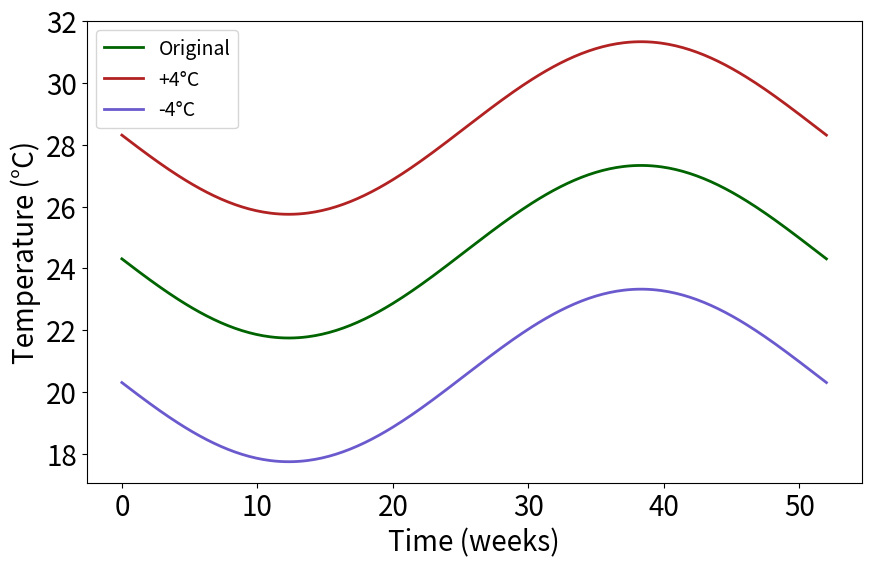
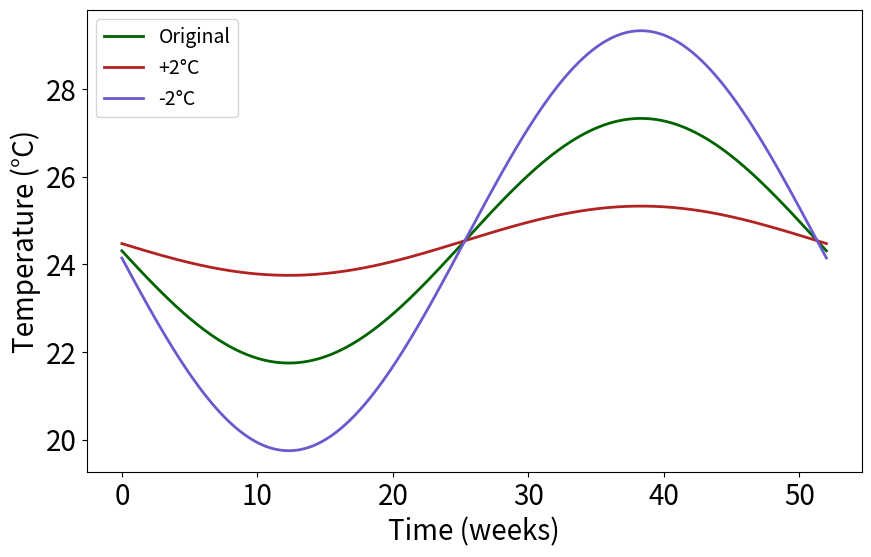
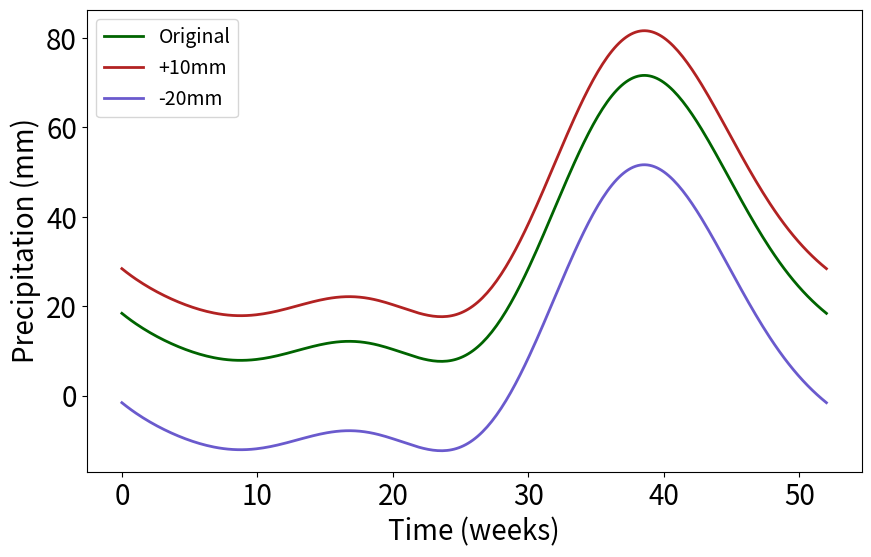

The matplotlib source for these figures, in order:
# -*- coding: utf-8 -*-
"""
Created on Sun Sep  6 16:07:59 2026

@author: Brandon
"""

#plots temp and precip data variations

import numpy as np
import matplotlib.pyplot as plt

def model_function(x, a, c, d):
    return a*np.cos((2*np.pi/52)*x-c)+d

def asymmetric_cosine_function(x, A_top, A_bottom, c, d):

    y_raw = np.cos(0.122 * x + c)
    y = np.where(y_raw > 0, A_top * y_raw, A_bottom * y_raw)
    return y + d

def fourier(x, a0, a1, b1, a2, b2, a3, b3):
    w = 2*np.pi/52
    return (a0 + a1*np.cos(w*x) + b1*np.sin(w*x) + a2*np.cos(2*w*x) + b2*np.sin(2*w*x) + a3*np.cos(3*w*x) + b3*np.sin(3*w*x))

x_fit = np.linspace(0, 52, 300)
y_fit = model_function(x_fit, -2.78957, 1.48823, 24.5384)
y_fitmax = model_function(x_fit, -2.78957, 1.48823, 28.5384)
y_fitmin = model_function(x_fit, -2.78957, 1.48823, 20.5384)

y_fit2 = model_function(x_fit, -2.78957, 1.48823, 24.5384)
y_fit2max = model_function(x_fit, -0.78957, 1.48823, 24.5384)
y_fit2min = model_function(x_fit, -4.78957, 1.48823, 24.5384)

y_fit1 = fourier(x_fit, 27.5602, 1.49, -27.955, -13.243, -0.292826, 2.58997, 2.73886)
y_fit1max = fourier(x_fit, 37.5602, 1.49, -27.955, -13.243, -0.292826, 2.58997, 2.73886)
y_fit1min = fourier(x_fit, 7.5602, 1.49, -27.955, -13.243, -0.292826, 2.58997, 2.73886)


plt.figure(figsize=(10,6))
#plt.scatter(weeks, mean_temps, label='Data', color='lightgreen')
#plt.plot(weeks, min_temps, label='Minimum Temperature by Week', color='blue')
#plt.plot(weeks, max_temps, label='Maximum Temperature by Week', color='red')
plt.plot(x_fit, y_fit, label='Original', color='darkgreen',linewidth=2)
plt.xticks(fontsize=20)
plt.yticks(fontsize=20)
plt.plot(x_fit, y_fitmax, label='+4°C', color='firebrick',linewidth=2)
plt.plot(x_fit, y_fitmin, label='-4°C', color='slateblue',linewidth=2)
plt.xlabel('Time (weeks)', fontsize=20)
plt.ylabel('Temperature (°C)', fontsize=20)
plt.legend(fontsize=14, loc='upper left')
plt.show()

plt.figure(figsize=(10,6))
#plt.scatter(weeks, mean_temps, label='Data', color='lightgreen')
#plt.plot(weeks, min_temps, label='Minimum Temperature by Week', color='blue')
#plt.plot(weeks, max_temps, label='Maximum Temperature by Week', color='red')
plt.plot(x_fit, y_fit2, label='Original', color='darkgreen',linewidth=2)
plt.xticks(fontsize=20)
plt.yticks(fontsize=20)
plt.plot(x_fit, y_fit2max, label='+2°C', color='firebrick',linewidth=2)
plt.plot(x_fit, y_fit2min, label='-2°C', color='slateblue',linewidth=2)
plt.xlabel('Time (weeks)', fontsize=20)
plt.ylabel('Temperature (°C)', fontsize=20)
plt.legend(fontsize=14, loc='upper left')
plt.show()

plt.figure(figsize=(10,6))
#plt.scatter(weeks, precipitation, label='Data', color='lightgreen')
plt.plot(x_fit, y_fit1, label='Original', color='darkgreen',linewidth=2)
plt.plot(x_fit, y_fit1max, label='+10mm', color='firebrick',linewidth=2)
plt.plot(x_fit, y_fit1min, label='-20mm', color='slateblue',linewidth=2)
plt.xticks(fontsize=20)
plt.yticks(fontsize=20)
plt.ylabel('Precipitation (mm)', fontsize=20)
plt.xlabel('Time (weeks)', fontsize=20)
plt.legend(fontsize=14, loc='upper left')
